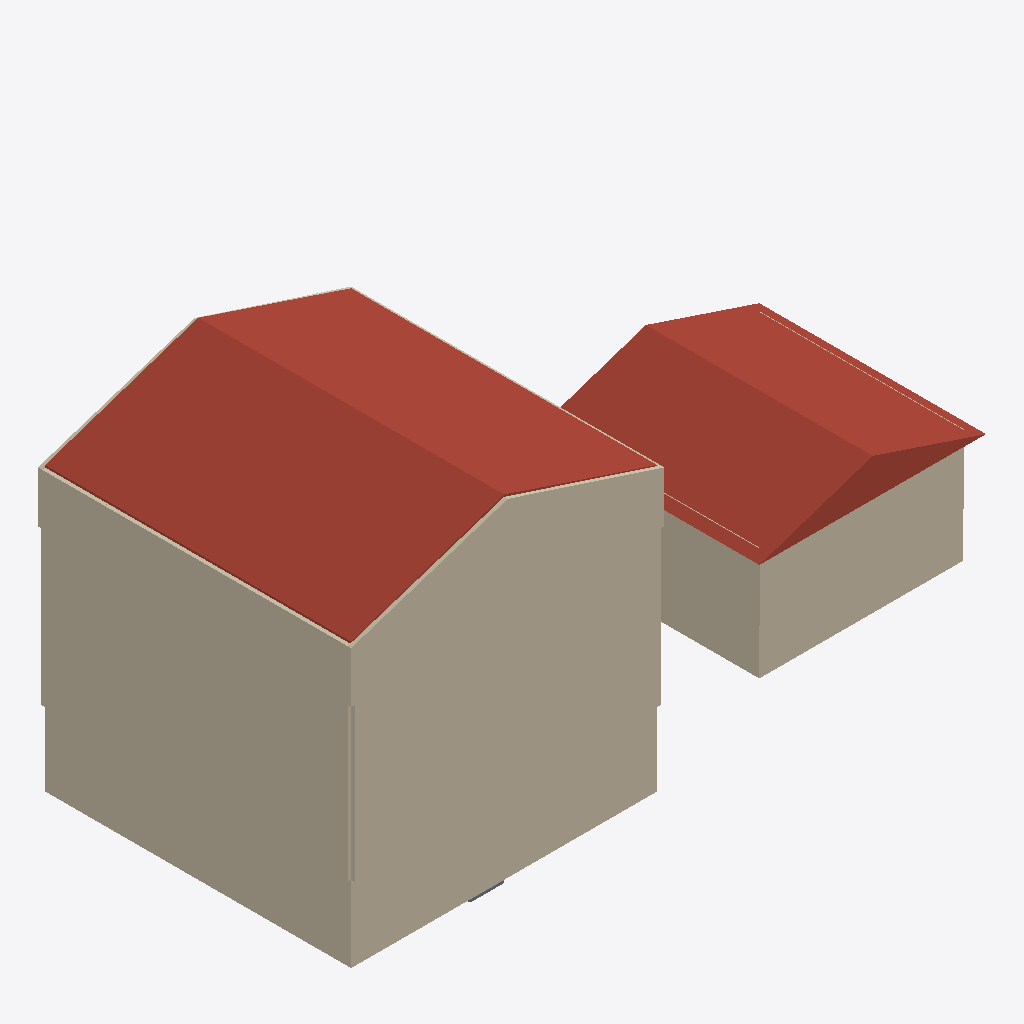
Isometric view of an IFC building model (IFC-SPF (STEP), schema IFC4, length unit millimetre), seen from the south-west, elements coloured by IFC class: 44 walls (beige), 8 roofs (red-brown), 1 slab (grey).
Extent 22.5 m × 11.5 m × 12.1 m (x, y, z). Storeys (7): Basement at -2.74 m; Main Floor at 0.00 m; Garage Level at 0.00 m; Level 0 at 0.00 m; Level 0 at 0.00 m; Second Floor at 2.74 m; Attic Floor at 5.49 m. Elements (306): 168 IfcBeam, 114 IfcWall, 15 IfcRoof, 9 IfcSlab.

HEADER;
FILE_DESCRIPTION(('ViewDefinition [CoordinationView]'),'2;1');
FILE_NAME('','2026-01-13T08:35:53',(''),(''),'IfcOpenShell 0.8.4-e8eb5e4','IfcOpenShell 0.8.4-e8eb5e4','');
FILE_SCHEMA(('IFC4'));
ENDSEC;
DATA;
#1=IFCPROJECT('0v2$9Umij88Ozka8czldjk',$,'ifcPlot - Catlin House',$,$,$,$,(#10),#5);
#12=IFCSITE('0$asyAeLbE4wU_IAJzSWhY',$,'Site',$,$,#18,$,$,$,$,$,$,$,$);
#82=IFCBUILDING('2lwd_1lAb7XeFxeJJifzHW',$,'House',$,$,#88,$,$,$,$,$,$);
#89=IFCBUILDING('2OS$6tP69EIAbabt$DnglE',$,'Garage',$,$,#94,$,$,$,$,$,$);
#95=IFCBUILDING('3saCF1xV57Xf70ZR5Ch0Je',$,'Porch + Sunken Garden (placeholder)',$,$,#100,$,$,$,$,$,$);
#101=IFCBUILDING('0RMCEqZyn1bBQqlnJ0$rWA',$,'Breezeway (placeholder)',$,$,#106,$,$,$,$,$,$);
#107=IFCBUILDINGSTOREY('06wYaRv2jF0RY2uIdSJYSp',$,'Basement',$,$,#113,$,$,$,-2.7432);
#114=IFCBUILDINGSTOREY('39x0MDayz3e9H4xGV$AYXP',$,'Main Floor',$,$,#119,$,$,$,0.0);
#120=IFCBUILDINGSTOREY('2rKyP5yxL0eBpwEpEeLWaH',$,'Second Floor',$,$,#125,$,$,$,2.7432);
#126=IFCBUILDINGSTOREY('2s5EuNIhj0580JUYGGHId$',$,'Attic Floor',$,$,#131,$,$,$,5.4864);
#132=IFCBUILDINGSTOREY('06j2VaARj98e0lzes2q3jo',$,'Garage Level',$,$,#138,$,$,$,0.0);
#139=IFCBUILDINGSTOREY('0jVpqXJbvAjv0Ue$0SHMcr',$,'Level 0',$,$,#145,$,$,$,0.0);
#146=IFCBUILDINGSTOREY('2OnqxcWsH7l8A9GqGepift',$,'Level 0',$,$,#152,$,$,$,0.0);
#3877=IFCROOF('2mdqDhiJ1A9wTs3PhZAHBl',$,'House Roof Cladding (W)',$,$,#3893,#3888,$,$);
#5634=IFCROOF('3T9iwAAQb9fuSFlfStV327',$,'Garage Roof (placeholder prism)',$,$,#5650,#5645,$,.GABLE_ROOF.);
#3997=IFCROOF('0r8wCntxb9fxJNGpe8R9p_',$,'House Roof Cladding (E)',$,$,#4013,#4008,$,$);
#1542=IFCWALL('2fWKKyPIH7Pe8hdXx9Rh5j',$,'House Attic Gable South Exterior Standing Seam',$,$,#1558,#1553,$,$);
#496=IFCWALL('1_ilmbtaP3BvxJpgq7zhPF',$,'House Main Exterior Standing Seam 1',$,$,#511,#512,$,$);
#808=IFCWALL('0fjzQHUwH1YxWxMcACH1hr',$,'House Main Exterior Standing Seam 4',$,$,#823,#824,$,$);
#1241=IFCWALL('20kJ2NWfb6mPP4cI0_69Of',$,'House Second Exterior Standing Seam 4',$,$,#1256,#1257,$,$);
#929=IFCWALL('35K$8y6XLEfeFLTS9CTRj6',$,'House Second Exterior Standing Seam 1',$,$,#944,#945,$,$);
#208=IFCWALL('1yP$RcybTB0uLUq5fc8eFL',$,'House Basement Wall 4',$,$,#223,#224,$,$);
#156=IFCWALL('16Md6RlW5AmABIGhv47S2f',$,'House Basement Wall 1',$,$,#172,#173,$,$);
#1462=IFCWALL('1pWVR$mDn9ABucJRuyYNPk',$,'House Attic Knee Exterior Standing Seam 2',$,$,#1477,#1478,$,$);
#5342=IFCWALL('3NmpQHydL2XxDNDBHH0tHS',$,'Garage Metal Siding 1',$,$,#5357,#5358,$,$);
#5043=IFCWALL('38W24rjwXDDhsDcIg3$SVE',$,'Garage ICF EPS (Ext) 1',$,$,#5059,#5060,$,$);
#5597=IFCWALL('1Y4CtskQH5BeCW2qmvsKbX',$,'Garage Metal Siding 4',$,$,#5612,#5613,$,$);
#5197=IFCWALL('0VroEYEED4oAOG1hl_Zg59',$,'Garage ICF EPS (Ext) 4',$,$,#5212,#5213,$,$);
#191=IFCWALL('3VnBwOrvf7QuEqBnNEfHyu',$,'House Basement Wall 3',$,$,#206,#207,$,$);
#174=IFCWALL('2dSGGnINfCxf31AdT$NuIJ',$,'House Basement Wall 2',$,$,#189,#190,$,$);
#225=IFCWALL('0ZZjBAn417LuWoaloYfP6q',$,'House Basement Center Wall (N-S)',$,$,#240,#241,$,$);
#1491=IFCWALL('3GSgLkda90RhGdIVmbwQBx',$,'House Attic Gable South Exterior Polyiso',$,$,#1507,#1502,$,$);
#1508=IFCWALL('3HxvcyhZbBbBsvJXZerxYD',$,'House Attic Gable South Exterior EPS',$,$,#1524,#1519,$,$);
#1428=IFCWALL('3JMA9pI2L2ugQQGNI43WuP',$,'House Attic Knee Exterior EPS 2',$,$,#1443,#1444,$,$);
#1411=IFCWALL('3DfysxPjvAvf9GQWrxIgdA',$,'House Attic Knee Exterior Polyiso 2',$,$,#1426,#1427,$,$);
#1613=IFCWALL('2sUPa76yX9RAc90CNlX2tO',$,'House Attic Gable North Exterior EPS',$,$,#1629,#1624,$,$);
#3826=IFCROOF('0I$NPjz6XAreByqN9OubyL',$,'House Roof EPS (W)',$,$,#3842,#3837,$,$);
#5061=IFCWALL('1obOKeZqf7k9jhdUN98qY7',$,'Garage ICF Concrete Core 1',$,$,#5076,#5077,$,$);
#3860=IFCROOF('2R9nPA5FTAE8CAz_SBFoc$',$,'House Roof Furring (W)',$,$,#3876,#3871,$,$);
#1326=IFCWALL('1rWOtyRQnAu9afGLv$TCrc',$,'House Attic Knee Exterior EPS 1',$,$,#1341,#1342,$,$);
#242=IFCWALL('3bsnCUfpz2VvIKiwIrQNJS',$,'House Basement Center Wall (E-W)',$,$,#257,#258,$,$);
#1630=IFCWALL('0Bj_HYpJLA3wZLFuoUc1sz',$,'House Attic Gable North Exterior Furring',$,$,#1646,#1641,$,$);
#1525=IFCWALL('2hYST$_bP8be4iUTgzLQ4u',$,'House Attic Gable South Exterior Furring',$,$,#1541,#1536,$,$);
#445=IFCWALL('0qjpYod6L2ivtg6d85c8_c',$,'House Main Exterior Polyiso 1',$,$,#460,#461,$,$);
#774=IFCWALL('3zaj$7Egb8SPdxS64jS4EO',$,'House Main Exterior EPS 4',$,$,#789,#790,$,$);
#1207=IFCWALL('13PAKva5H6DQqmXt_$D6OE',$,'House Second Exterior EPS 4',$,$,#1222,#1223,$,$);
#878=IFCWALL('04Hgenh6n73QJ4a5$eJNEr',$,'House Second Exterior Polyiso 1',$,$,#893,#894,$,$);
#1596=IFCWALL('27hJHzlyLCXhZY4lbBpAVP',$,'House Attic Gable North Exterior Polyiso',$,$,#1612,#1607,$,$);
#1445=IFCWALL('1Lb1yqhzj2VuWf82ADZR89',$,'House Attic Knee Exterior Furring 2',$,$,#1460,#1461,$,$);
#1343=IFCWALL('1OP2ZpH311Nw4NpzVBYP9S',$,'House Attic Knee Exterior Furring 1',$,$,#1358,#1359,$,$);
#1360=IFCWALL('3fReU6yUT1YQqNCni0qj5X',$,'House Attic Knee Exterior Standing Seam 1',$,$,#1375,#1376,$,$);
#1647=IFCWALL('1LoClsS3PEBeSB$02Vi_$w',$,'House Attic Gable North Exterior Standing Seam',$,$,#1663,#1658,$,$);
#297=IFCSLAB('2$MPnBjTXA3hNAyRtkibwR',$,'Basement Shower Recess (placeholder)',$,$,#309,#304,$,.FLOOR.);
#5078=IFCWALL('0VYcWtdCr4XOHIG0zaUU1n',$,'Garage ICF EPS (Int) 1',$,$,#5093,#5094,$,$);
#5214=IFCWALL('27$homBfjC0h4xIP$3d4k4',$,'Garage ICF Concrete Core 4',$,$,#5229,#5230,$,$);
#3980=IFCROOF('0_8rf4SaTC0xQyfFx6RUT8',$,'House Roof Furring (E)',$,$,#3996,#3991,$,$);
#3843=IFCROOF('0Fb5h2cGT3XBTLXOE0MtOm',$,'House Roof Membrane 2 (W)',$,$,#3859,#3854,$,$);
#462=IFCWALL('2oaBnFWN984OKfa7ehI1Kh',$,'House Main Exterior EPS 1',$,$,#477,#478,$,$);
#757=IFCWALL('1E5KOFq6b6X92oz3KBi4Gb',$,'House Main Exterior Polyiso 4',$,$,#772,#773,$,$);
#895=IFCWALL('1XSUoiXrr5lhxBhRH7VFKQ',$,'House Second Exterior EPS 1',$,$,#910,#911,$,$);
#1190=IFCWALL('3vXn6JRLX3dQGBiFN90lxy',$,'House Second Exterior Polyiso 4',$,$,#1205,#1206,$,$);
#5427=IFCWALL('2McMgFp1TDRxgmtCA1W6Hs',$,'Garage Metal Siding 2',$,$,#5442,#5443,$,$);
#3946=IFCROOF('0fE9cSXdT3VOpYvuRGjOoU',$,'House Roof EPS (E)',$,$,#3962,#3957,$,$);
#5410=IFCWALL('2snygQEYPAPhWqG2scwR84',$,'Garage Rainscreen 2',$,$,#5425,#5426,$,$);
#5325=IFCWALL('089YTTCnv5799kczSLfrfz',$,'Garage Rainscreen 1',$,$,#5340,#5341,$,$);
#5231=IFCWALL('3tS28hK9b8KfDOkUCb$4Hp',$,'Garage ICF EPS (Int) 4',$,$,#5246,#5247,$,$);
ENDSEC;
